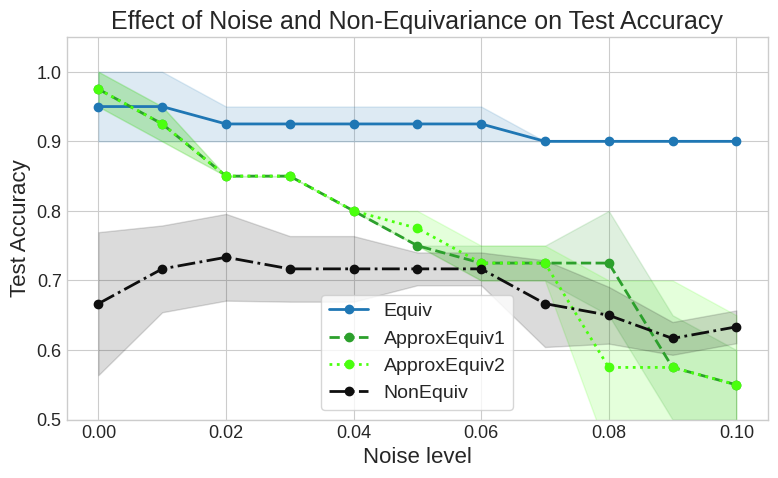

Generate this figure with matplotlib:
import matplotlib.pyplot as plt
import numpy as np

# ----------------------------
# Updated data
# ----------------------------
data = {
    0: {
        0.00: [0.90, 1.00],
        0.01: [0.90, 1.00],
        0.02: [0.90, 0.95],
        0.03: [0.90, 0.95],
        0.04: [0.90, 0.95],
        0.05: [0.90, 0.95],
        0.06: [0.90, 0.95],
        0.07: [0.90, 0.90],
        0.08: [0.90, 0.90],
        0.09: [0.90, 0.90],
        0.10: [0.90, 0.90],
    },
    1: {
        0.00: [0.95, 1.00],
        0.01: [0.95, 0.90],
        0.02: [0.85, 0.85],
        0.03: [0.85, 0.85],
        0.04: [0.80, 0.80],
        0.05: [0.75, 0.75],
        0.06: [0.70, 0.75],
        0.07: [0.70, 0.75],
        0.08: [0.65, 0.80],
        0.09: [0.65, 0.50],
        0.10: [0.60, 0.50],
    },
    2: {
        0.00: [0.95, 1.00],
        0.01: [0.95, 0.90],
        0.02: [0.85, 0.85],
        0.03: [0.85, 0.85],
        0.04: [0.80, 0.80],
        0.05: [0.80, 0.75],
        0.06: [0.70, 0.75],
        0.07: [0.70, 0.75],
        0.08: [0.70, 0.45],
        0.09: [0.70, 0.45],
        0.10: [0.65, 0.45],
    },
    3: {
        0.00: [0.80, 0.65, 0.55],
        0.01: [0.80, 0.65, 0.70],
        0.02: [0.80, 0.65, 0.75],
        0.03: [0.75, 0.65, 0.75],
        0.04: [0.75, 0.65, 0.75],
        0.05: [0.70, 0.70, 0.75],
        0.06: [0.70, 0.70, 0.75],
        0.07: [0.60, 0.65, 0.75],
        0.08: [0.60, 0.65, 0.70],
        0.09: [0.60, 0.60, 0.65],
        0.10: [0.65, 0.60, 0.65],
    },
}

# ---------------------------------------------------
# Styling for scientific-quality plots
# ---------------------------------------------------
plt.style.use("seaborn-v0_8-whitegrid")
plt.rcParams.update(
    {
        "font.size": 14,
        "axes.labelsize": 16,
        "axes.titlesize": 18,
        "legend.fontsize": 14,
        "xtick.labelsize": 13,
        "ytick.labelsize": 13,
        "lines.linewidth": 2,
        "figure.dpi": 150,
    }
)

colors = {
    0: "#1f77b4",  # blue
    1: "#2ca02c",  # green
    2: "#4aff0e",  # yellow
    3: "#0f0f0f",  # black
}

linestyles = {0: "-", 1: "--", 2: ":", 3: "-."}

labels = {0: "Equiv", 1: "ApproxEquiv1", 2: "ApproxEquiv2", 3: "NonEquiv"}

plt.figure(figsize=(8, 5))

# ---------------------------------------------------
# Plot data with shaded error intervals
# ---------------------------------------------------
for neq in data:
    noises = sorted(data[neq].keys())
    means = np.array([np.mean(data[neq][n]) for n in noises])
    stds = np.array([np.std(data[neq][n]) for n in noises])

    # Plot mean line
    plt.plot(
        noises,
        means,
        linestyle=linestyles[neq],
        color=colors[neq],
        marker="o",
        markersize=6,
        label=labels[neq],
    )

    # Shaded ±std region
    plt.fill_between(noises, means - stds, means + stds, color=colors[neq], alpha=0.15)

# ---------------------------------------------------
# Axes, title, legend
# ---------------------------------------------------
plt.xlabel("Noise level")
plt.ylabel("Test Accuracy")
plt.title("Effect of Noise and Non-Equivariance on Test Accuracy")

plt.ylim(0.5, 1.05)
plt.xlim(-0.005, 0.105)

plt.legend(frameon=True, loc="best")
plt.tight_layout()
# plt.savefig("results_plot.jpg")
plt.show()
